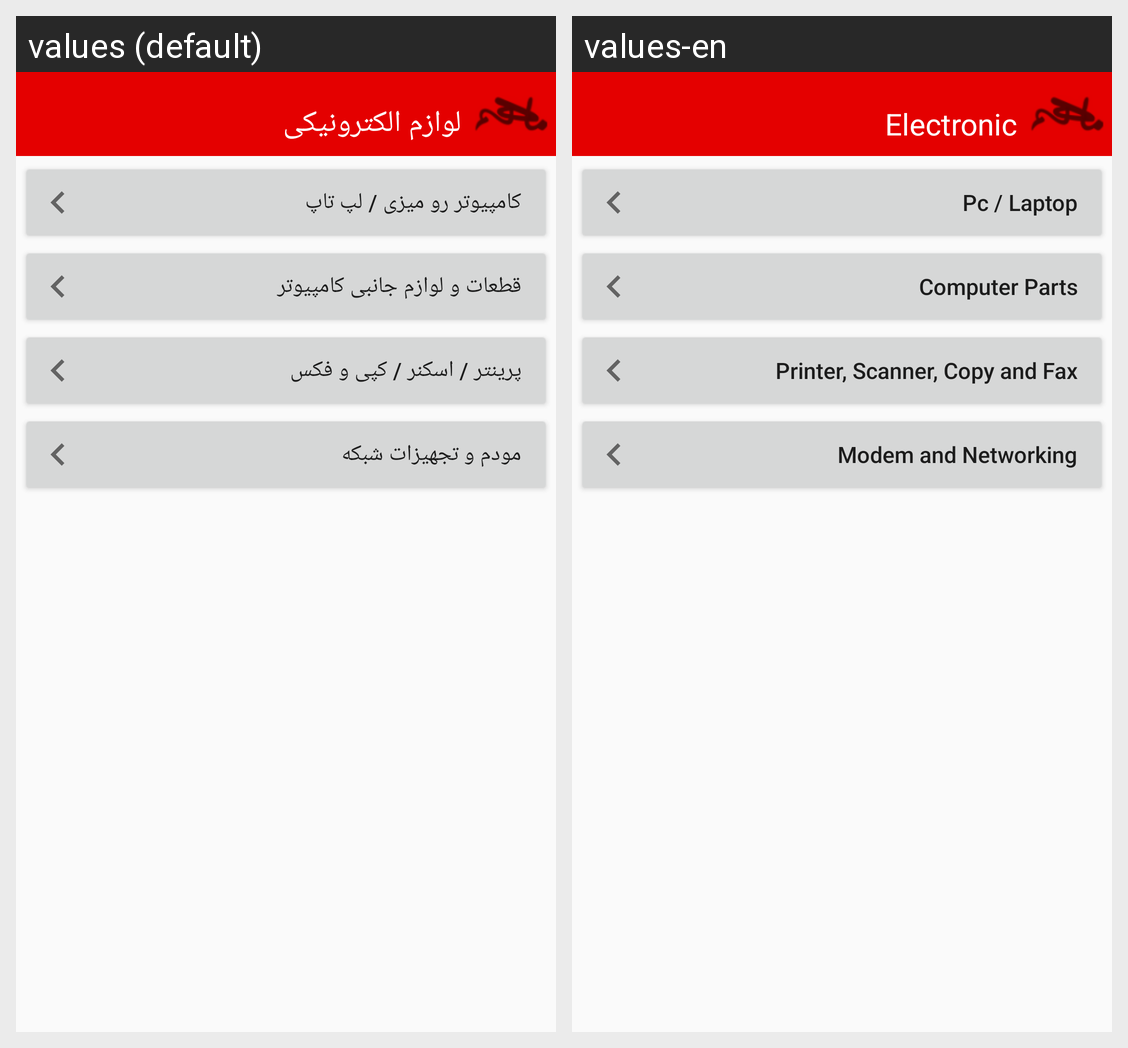

Translations of the strings shown on this Android screen, per locale in the grid:
Android screen res/layout/activity_electric__net.xml rendered under 2 locales, left to right: values (default), values-en. Device: Nexus 5 (rendered at 1080×1920; each locale shown at half size, 540×960, under a caption strip naming it); theme AppTheme.
Strings drawn on this screen, with the default value and each locale's value (text and hints the layout hard-codes, and strings that could not be matched under every locale, appear in the picture but are not listed):

Electric_title
  values: لوازم الکترونیکی
  values-en: Electronic

laptop
  values: کامپیوتر رو میزی / لپ تاپ
  values-en: Pc / Laptop

Janebi
  values: قطعات و لوازم جانبی کامپیوتر
  values-en: Computer Parts

printer
  values: پرینتر / اسکنر / کپی و فکس
  values-en: Printer, Scanner, Copy and Fax

modem
  values: مودم و تجهیزات شبکه
  values-en: Modem and Networking
